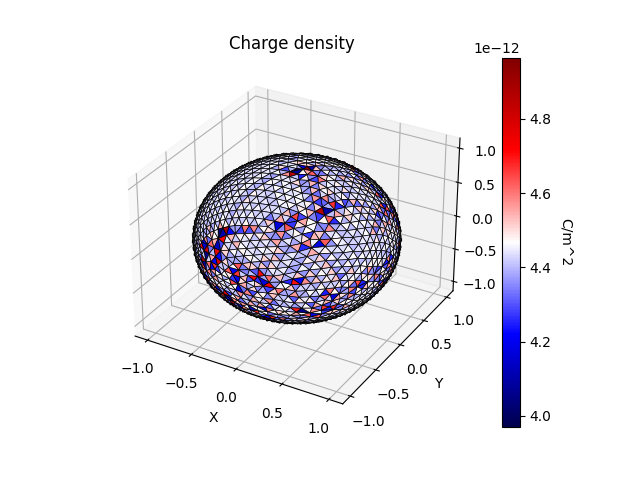

The table this chart was drawn from, first rows:
coordinates
x, y, z
0.05597, -0.01498, -0.9983
-0.04105, -0.07763, -0.9961
-6.12323e-17, -7.4988e-33, -1
-0.1447, -0.08641, 0.9857
-0.1012, -1.23895e-17, 0.9949
-0.2013, -2.4652e-17, 0.9795
-0.02956, 0.08118, -0.9963
-0.2483, 0.08548, -0.9649
-0.1445, 0.08653, -0.9857
-0.2013, -2.4652e-17, -0.9795
-0.2994, -3.66614e-17, -0.9541
-0.3944, -4.82947e-17, -0.919
-0.4372, -0.08604, -0.8952
-0.4853, -5.94324e-17, -0.8743
-0.4372, 0.08604, -0.8952
-0.5713, -6.99602e-17, -0.8208
-0.6087, -0.08613, -0.7887
-0.6514, -7.97701e-17, -0.7588
-0.6087, 0.08613, -0.7887
-0.2917, 0.1712, -0.9411
-0.1934, 0.17, -0.9663
-0.7908, -9.68421e-17, -0.6121
-0.8169, -0.08626, -0.5703
-0.8486, -1.03929e-16, -0.529
-0.08523, 0.1606, -0.9833
-0.8169, 0.08626, -0.5703
-0.8705, 0.08625, -0.4845
-0.9378, -1.14842e-16, -0.3473
-0.9503, -0.08656, -0.2991
-0.9681, -1.18555e-16, -0.2507
-0.915, 0.08656, -0.394
-0.9503, 0.08656, -0.2991
-0.9885, -1.21052e-16, -0.1514
-0.9757, -0.08656, -0.2011
-0.9911, -0.08655, -0.1011
-0.3308, 0.2561, -0.9083
-0.2362, 0.2549, -0.9377
0.06043, 0.08569, -0.9945
0.05559, 0.02188, 0.9982
0.05675, 0.09304, 0.994
-0.04269, 0.07745, 0.9961
-0.9757, 0.08656, 0.2011
-0.9681, -1.18555e-16, 0.2507
-0.9503, 0.08656, 0.2991
-0.8486, -1.03929e-16, 0.529
-0.8169, -0.08626, 0.5703
-0.7908, -9.68421e-17, 0.6121
-0.8346, 0.172, 0.5233
-0.8831, 0.1725, 0.4363
-0.8705, 0.08625, 0.4845
-0.4853, -5.94324e-17, 0.8743
-0.4372, -0.08604, 0.8952
-0.3944, -4.82947e-17, 0.919
-0.1012, -1.23895e-17, -0.9949
-0.1465, -0.08542, -0.9855
-0.2483, -0.08548, -0.9649
-0.3444, -0.0859, -0.9349
-0.3855, 0.1715, -0.9066
-0.3444, 0.0859, -0.9349
... 7,497 more rows
